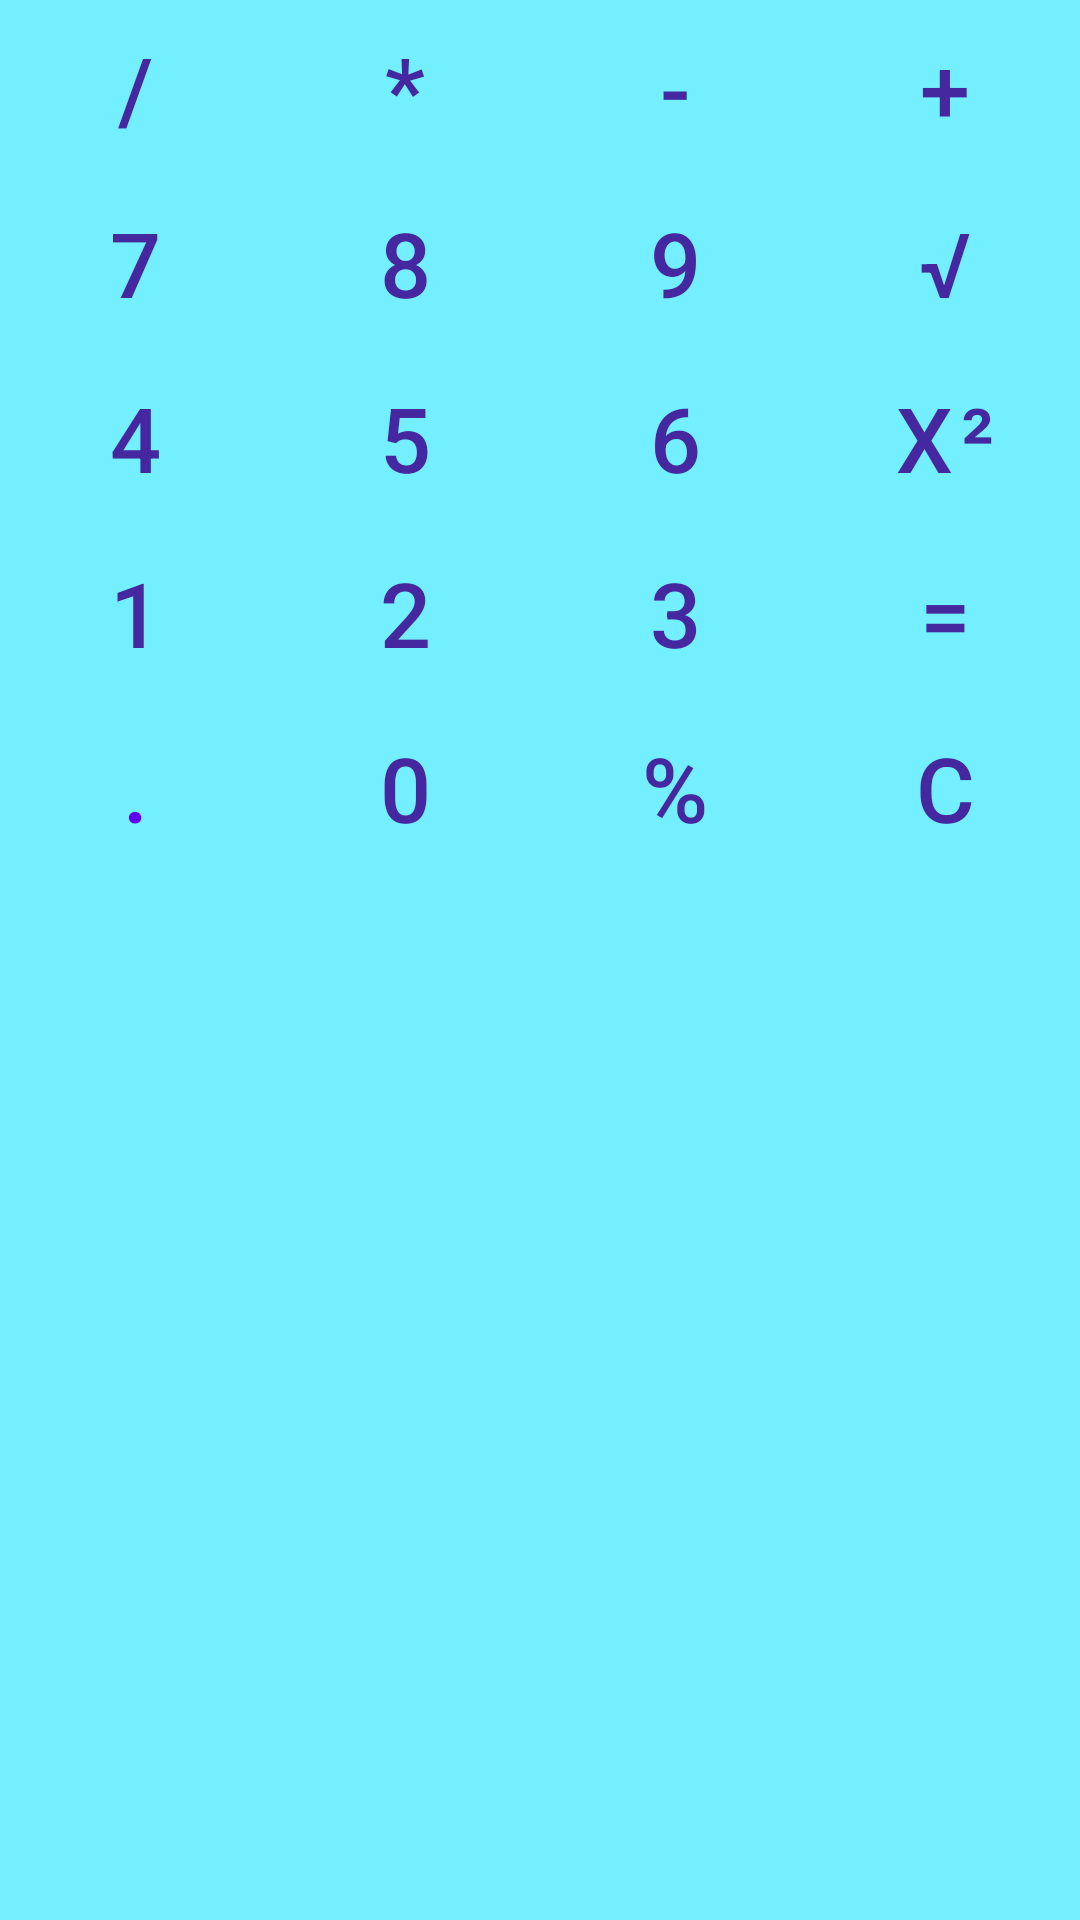

Write the Android layout XML for this screen, with the resource values it uses.
<!-- AndroidManifest.xml: application theme Theme.Calcproject -->
<!-- res/layout/fragment_keyboard.xml -->
<?xml version="1.0" encoding="utf-8"?>
<LinearLayout xmlns:android="http://schemas.android.com/apk/res/android"
    xmlns:app="http://schemas.android.com/apk/res-auto"
    android:layout_width="match_parent"
    android:layout_height="match_parent"
    android:background="@color/teal_mild"
    android:orientation="vertical">

    <LinearLayout
        android:layout_width="match_parent"
        android:layout_height="wrap_content"
        android:orientation="horizontal">

        <Button
            android:id="@+id/division"
            style="?android:attr/buttonBarButtonStyle"
            android:layout_width="wrap_content"
            android:layout_height="wrap_content"
            android:layout_margin="5dp"
            android:layout_weight="1"
            android:text="@string/division"
            android:textColor="#4527A0"
            android:textSize="30sp" />

        <Button
            android:id="@+id/multiply"
            style="?android:attr/buttonBarButtonStyle"
            android:layout_width="wrap_content"
            android:layout_height="wrap_content"
            android:layout_margin="5dp"
            android:layout_weight="1"
            android:text="@string/mult"
            android:textColor="#4527A0"
            android:textSize="30sp" />

        <Button
            android:id="@+id/subtraction"
            style="?android:attr/buttonBarButtonStyle"
            android:layout_width="wrap_content"
            android:layout_height="wrap_content"
            android:layout_margin="5dp"
            android:layout_weight="1"
            android:text="@string/minus"
            android:textColor="#4527A0"
            android:textSize="30sp" />

        <Button
            android:id="@+id/sum"
            style="?android:attr/buttonBarButtonStyle"
            android:layout_width="wrap_content"
            android:layout_height="wrap_content"
            android:layout_margin="5dp"
            android:layout_weight="1"
            android:text="@string/plus"
            android:textColor="#4527A0"
            android:textSize="30sp" />

    </LinearLayout>

    <LinearLayout
        android:layout_width="match_parent"
        android:layout_height="wrap_content"
        android:orientation="horizontal">

        <Button
            android:id="@+id/seven"
            style="?android:attr/buttonBarButtonStyle"
            android:layout_width="wrap_content"
            android:layout_height="wrap_content"
            android:layout_margin="5dp"
            android:layout_weight="1"
            android:text="@string/seven"
            android:textColor="#4527A0"
            android:textSize="30sp"
            app:strokeColor="#4527A0"
            app:strokeWidth="1dp" />

        <Button
            android:id="@+id/eight"
            style="?android:attr/buttonBarButtonStyle"
            android:layout_width="wrap_content"
            android:layout_height="wrap_content"
            android:layout_margin="5dp"
            android:layout_weight="1"
            android:text="@string/eight"
            android:textColor="#4527A0"
            android:textSize="30sp"
            app:strokeColor="#4527A0"
            app:strokeWidth="1dp" />

        <Button
            android:id="@+id/nine"
            style="?android:attr/buttonBarButtonStyle"
            android:layout_width="wrap_content"
            android:layout_height="wrap_content"
            android:layout_margin="5dp"
            android:layout_weight="1"
            android:text="@string/nine"
            android:textColor="#4527A0"
            android:textSize="30sp"
            app:strokeColor="#4527A0"
            app:strokeWidth="1dp" />

        <Button
            android:id="@+id/root"
            style="?android:attr/buttonBarButtonStyle"
            android:layout_width="wrap_content"
            android:layout_height="wrap_content"
            android:layout_margin="5dp"
            android:layout_weight="1"
            android:text="@string/root"
            android:textColor="#4527A0"
            android:textSize="30sp" />

    </LinearLayout>

    <LinearLayout
        android:layout_width="match_parent"
        android:layout_height="wrap_content"
        android:orientation="horizontal">

        <Button
            android:id="@+id/four"
            style="?android:attr/buttonBarButtonStyle"
            android:layout_width="wrap_content"
            android:layout_height="wrap_content"
            android:layout_margin="5dp"
            android:layout_weight="1"
            android:text="@string/four"
            android:textColor="#4527A0"
            android:textSize="30sp"
            app:strokeColor="#4527A0"
            app:strokeWidth="1dp" />

        <Button
            android:id="@+id/five"
            style="?android:attr/buttonBarButtonStyle"
            android:layout_width="wrap_content"
            android:layout_height="wrap_content"
            android:layout_margin="5dp"
            android:layout_weight="1"
            android:text="@string/five"
            android:textColor="#4527A0"
            android:textSize="30sp"
            app:strokeColor="#4527A0"
            app:strokeWidth="1dp" />

        <Button
            android:id="@+id/six"
            style="?android:attr/buttonBarButtonStyle"
            android:layout_width="wrap_content"
            android:layout_height="wrap_content"
            android:layout_margin="5dp"
            android:layout_weight="1"
            android:text="@string/six"
            android:textColor="#4527A0"
            android:textSize="30sp"
            app:strokeColor="#4527A0"
            app:strokeWidth="1dp" />

        <Button
            android:id="@+id/square"
            style="?android:attr/buttonBarButtonStyle"
            android:layout_width="wrap_content"
            android:layout_height="wrap_content"
            android:layout_margin="5dp"
            android:layout_weight="1"
            android:text="@string/sqr"
            android:textColor="#4527A0"
            android:textSize="30sp" />
    </LinearLayout>

    <LinearLayout
        android:layout_width="match_parent"
        android:layout_height="wrap_content"
        android:orientation="horizontal">

        <Button
            android:id="@+id/one"
            style="?android:attr/buttonBarButtonStyle"
            android:layout_width="wrap_content"
            android:layout_height="wrap_content"
            android:layout_margin="5dp"
            android:layout_weight="1"
            android:text="@string/one"
            android:textColor="#4527A0"
            android:textSize="30sp"
            app:strokeColor="#4527A0"
            app:strokeWidth="1dp" />

        <Button
            android:id="@+id/two"
            style="?android:attr/buttonBarButtonStyle"
            android:layout_width="wrap_content"
            android:layout_height="wrap_content"
            android:layout_margin="5dp"
            android:layout_weight="1"
            android:text="@string/two"
            android:textColor="#4527A0"
            android:textSize="30sp"
            app:strokeColor="#4527A0"
            app:strokeWidth="1dp" />

        <Button
            android:id="@+id/three"
            style="?android:attr/buttonBarButtonStyle"
            android:layout_width="wrap_content"
            android:layout_height="wrap_content"
            android:layout_margin="5dp"
            android:layout_weight="1"
            android:text="@string/three"
            android:textColor="#4527A0"
            android:textSize="30sp"
            app:strokeColor="#4527A0"
            app:strokeWidth="1dp" />

        <Button
            android:id="@+id/equals"
            style="?android:attr/buttonBarButtonStyle"
            android:layout_width="wrap_content"
            android:layout_height="wrap_content"
            android:layout_margin="5dp"
            android:layout_weight="1"
            android:text="@string/equal"
            android:textColor="#4527A0"
            android:textSize="30sp" />

    </LinearLayout>

    <LinearLayout
        android:layout_width="match_parent"
        android:layout_height="wrap_content"
        android:orientation="horizontal">

        <Button
            android:id="@+id/dot"
            style="?android:attr/buttonBarButtonStyle"
            android:layout_width="wrap_content"
            android:layout_height="wrap_content"
            android:layout_margin="5dp"
            android:layout_weight="1"
            android:text="@string/dot"
            android:textSize="30sp" />

        <Button
            android:id="@+id/zero"
            style="?android:attr/buttonBarButtonStyle"
            android:layout_width="wrap_content"
            android:layout_height="wrap_content"
            android:layout_margin="5dp"
            android:layout_weight="1"
            android:text="@string/zero"
            android:textColor="#4527A0"
            android:textSize="30sp"
            app:strokeColor="#4527A0"
            app:strokeWidth="1dp" />

        <Button
            android:id="@+id/percent"
            style="?android:attr/buttonBarButtonStyle"
            android:layout_width="wrap_content"
            android:layout_height="wrap_content"
            android:layout_margin="5dp"
            android:layout_weight="1"
            android:text="@string/percent"
            android:textColor="#4527A0"
            android:textSize="30sp" />

        <Button
            android:id="@+id/clear"
            style="?android:attr/buttonBarButtonStyle"
            android:layout_width="wrap_content"
            android:layout_height="wrap_content"
            android:layout_margin="5dp"
            android:layout_weight="1"
            android:text="@string/c"
            android:textColor="#4527A0"
            android:textSize="30sp"
            app:strokeColor="#4527A0"
            app:strokeWidth="1dp" />
    </LinearLayout>
</LinearLayout>
<!-- resources referenced by this layout -->
<resources>
  <color name="teal_mild">#74EFFF</color>
  <string name="c">C</string>
  <string name="division">/</string>
  <string name="dot">.</string>
  <string name="eight">8</string>
  <string name="equal">=</string>
  <string name="five">5</string>
  <string name="four">4</string>
  <string name="minus">-</string>
  <string name="mult">*</string>
  <string name="nine">9</string>
  <string name="one">1</string>
  <string name="percent">%</string>
  <string name="plus">+</string>
  <string name="root">√</string>
  <string name="seven">7</string>
  <string name="six">6</string>
  <string name="sqr">x²</string>
  <string name="three">3</string>
  <string name="two">2</string>
  <string name="zero">0</string>
  <style name="Theme.Calcproject" parent="Theme.MaterialComponents.DayNight.DarkActionBar">
          
          <item name="colorPrimary">@color/purple_500</item>
          <item name="colorPrimaryVariant">@color/purple_700</item>
          <item name="colorOnPrimary">@color/white</item>
          
          <item name="colorSecondary">@color/teal_200</item>
          <item name="colorSecondaryVariant">@color/teal_700</item>
          <item name="colorOnSecondary">@color/black</item>
          
          <item name="android:statusBarColor">?attr/colorPrimaryVariant</item>
          
      </style>
  <color name="purple_500">#FF6200EE</color>
  <color name="purple_700">#FF3700B3</color>
  <color name="white">#FFFFFFFF</color>
  <color name="teal_200">#FF03DAC5</color>
  <color name="teal_700">#FF018786</color>
  <color name="black">#FF000000</color>
</resources>
